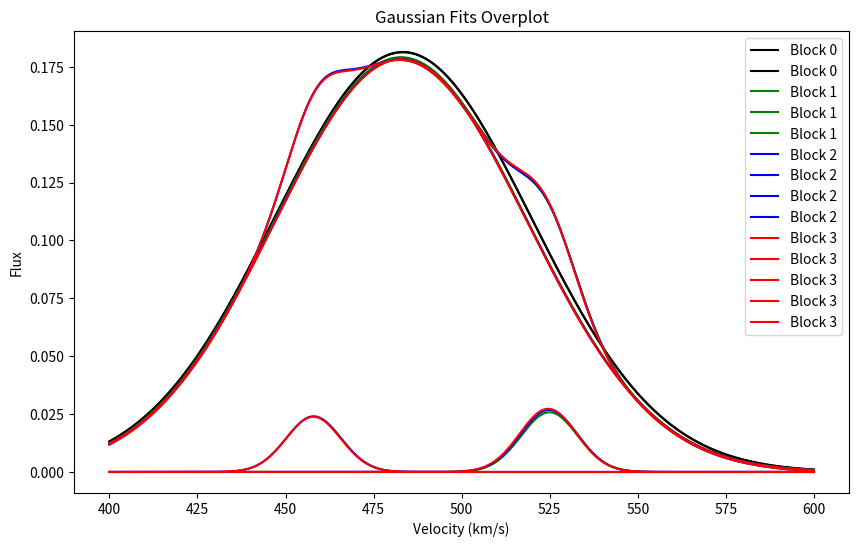

Reproduce this figure in Python.
import numpy as np
import matplotlib.pyplot as plt
import sys

params = np.array([[[ 
    4.1092979e-03, -1.3054427e-04,  4.8332840e+02,  3.6411819e+01,
    1.8141815e-01,  5.7980773e-04,  1.5213071e-04,  1.8386267e-01,
    1.7724463e-01,  7.7405293e-04,  0.0000000e+00,  0.0000000e+00,
    0.0000000e+00,  0.0000000e+00,  0.0000000e+00,  0.0000000e+00,
    0.0000000e+00,  0.0000000e+00,  0.0000000e+00,  0.0000000e+00,
    0.0000000e+00,  0.0000000e+00,  0.0000000e+00,  0.0000000e+00,
    0.0000000e+00,  0.0000000e+00,  0.0000000e+00,  0.0000000e+00,
    7.8317039e-03,  0.0000000e+00,  0.0000000e+00,  0.0000000e+00,
    2.0290701e+03,  7.0000000e+01,  7.1000000e+01,  5.9000000e+01,
    6.0000000e+01,  7.0000000e+01,  5.9000000e+01], 
  [ 3.3338980e-03, -1.8416339e-04,  4.8277679e+02,  3.5881683e+01,
    1.7913562e-01,  5.2492358e+02,  8.0227880e+00,  2.5777141e-02,
    4.2865856e-04,  1.1643096e-04,  1.8217234e-02,  2.7732352e-02,
    2.7225126e-04,  4.4055417e-01,  3.7430018e-01,  1.3547771e-03,
    0.0000000e+00,  0.0000000e+00,  0.0000000e+00,  0.0000000e+00,
    0.0000000e+00,  0.0000000e+00,  0.0000000e+00,  0.0000000e+00,
    0.0000000e+00,  0.0000000e+00,  0.0000000e+00,  0.0000000e+00,
    0.0000000e+00,  6.2844516e-03,  0.0000000e+00,  0.0000000e+00,
    2.2046697e+03,  7.0000000e+01,  7.1000000e+01,  5.9000000e+01,
    6.0000000e+01,  7.0000000e+01,  5.9000000e+01], 
  [ 2.3779520e-03, -4.4569906e-04,  4.8280295e+02,  3.5799259e+01,
    1.7832530e-01,  5.2481787e+02,  8.1018200e+00,  2.6778307e-02,
    4.5799966e+02,  7.7929673e+00,  2.4038574e-02,  3.1426904e-04,
    8.4648847e-05,  3.0243397e-02,  7.6290718e-03,  2.6983918e-05,
    3.6136273e-01,  2.7752554e-01,  9.1788929e-04,  3.6535430e-01,
    3.0601448e-01,  9.7818254e-04,  0.0000000e+00,  0.0000000e+00,
    0.0000000e+00,  0.0000000e+00,  0.0000000e+00,  0.0000000e+00,
    0.0000000e+00,  0.0000000e+00,  3.9950623e-03,  0.0000000e+00,
    2.4983464e+03,  7.0000000e+01,  7.1000000e+01,  5.9000000e+01,
    6.0000000e+01,  7.0000000e+01,  5.9000000e+01], 
  [ 2.3706604e-03, -4.3974488e-04,  4.8282397e+02,  3.5784065e+01,
    1.7824797e-01,  5.2456781e+02,  8.0963526e+00,  2.7298136e-02,
    4.5789520e+02,  7.7510810e+00,  2.3858244e-02,  3.7752786e+02,
    7.9920822e-01,  8.9964801e-03,  2.6316705e-04,  6.2647639e-05,
    4.4991810e-02,  6.3380618e-03,  2.4985480e-05,  3.1312984e-01,
    2.0284298e-01,  6.4332609e-04,  2.7951765e-01,  2.5980860e-01,
    8.4727630e-04,  1.8410839e+01,  5.4737723e-01,  7.2242931e-04,
    0.0000000e+00,  0.0000000e+00,  0.0000000e+00,  3.9448594e-03,
    2.5112800e+03,  7.0000000e+01,  7.1000000e+01,  5.9000000e+01,
    6.0000000e+01,  7.0000000e+01,  5.9000000e+01]]])




velocity = np.linspace(400, 600, 1000)
plt.figure(figsize=(10, 6))

colors = ['black', 'green', 'blue', 'red']
ngauss_total = 4  # 사용할 Gaussian 함수의 총 개수
block = params[0]


for tt in range(1, ngauss_total+1):
    for bb in range(tt-1, tt):
        gaussian_params = block[bb]
        background_value = gaussian_params[1]  # 배경값 추출
        total_flux = np.full_like(velocity, background_value)  # 전체 flux를 background value로 초기화

        for m in range(tt-1, tt):
            nn = 2 + (m+1) * 3
            for i in range(2, nn, 3):  # IndexError를 방지하기 위한 범위 조정
                mean = gaussian_params[i + 0]
                std_dev = gaussian_params[i + 1]
                amplitude = gaussian_params[i + 2]

                print("block:", bb, "gauss-", m,":", i, mean, std_dev, amplitude)
                # std_dev가 0이거나 amplitude가 0인 경우 해당 Gaussian 함수는 계산하지 않음
                if std_dev == 0 or amplitude == 0:
                    continue

                # "divide by zero" 경고를 방지하기 위한 조건 추가
                gaussian_flux = amplitude * np.exp(-0.5 * ((velocity - mean) / std_dev) ** 2) if std_dev != 0 else 0
                total_flux += gaussian_flux

                plt.plot(velocity, gaussian_flux, label=f'Block {bb}', color=colors[bb])
            plt.plot(velocity, total_flux, label=f'Block {bb}', color=colors[bb])

plt.title('Gaussian Fits Overplot')
plt.xlabel('Velocity (km/s)')
plt.ylabel('Flux')
plt.legend()
plt.show()

sys.exit()
